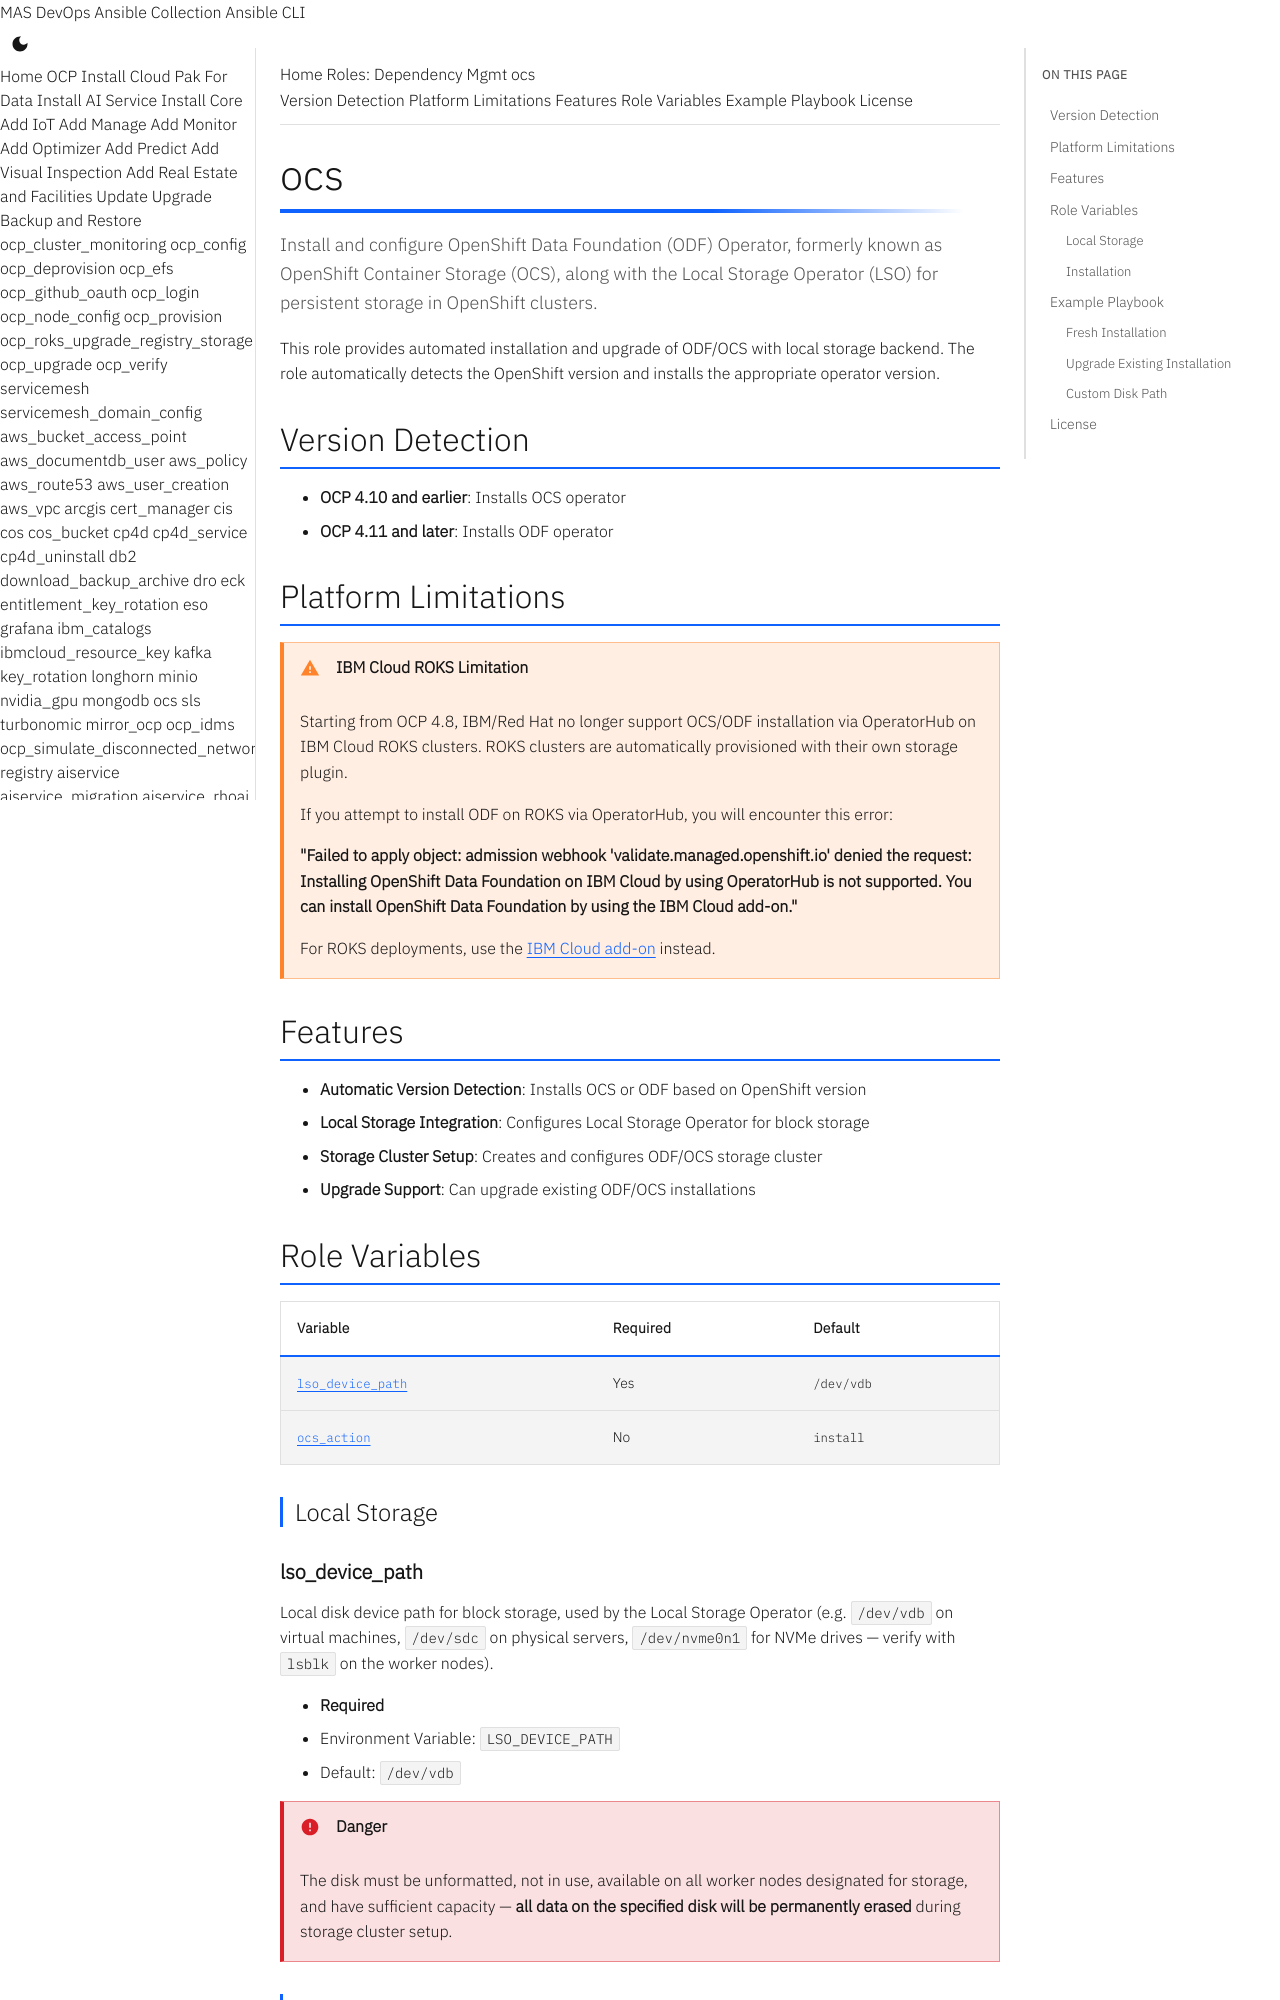

repository: ibm-mas/ansible-devops · page: roles/ocs/index.html · generator: mkdocs

# ocs

Install and configure OpenShift Data Foundation (ODF) Operator, formerly known as OpenShift Container Storage (OCS), along with the Local Storage Operator (LSO) for persistent storage in OpenShift clusters.

This role provides automated installation and upgrade of ODF/OCS with local storage backend. The role automatically detects the OpenShift version and installs the appropriate operator version.

## Version Detection

- **OCP 4.10 and earlier**: Installs OCS operator
- **OCP 4.11 and later**: Installs ODF operator

## Platform Limitations

!!! warning "IBM Cloud ROKS Limitation"
    Starting from OCP 4.8, IBM/Red Hat no longer support OCS/ODF installation via OperatorHub on IBM Cloud ROKS clusters. ROKS clusters are automatically provisioned with their own storage plugin.

    If you attempt to install ODF on ROKS via OperatorHub, you will encounter this error:

    **"Failed to apply object: admission webhook 'validate.managed.openshift.io' denied the request: Installing OpenShift Data Foundation on IBM Cloud by using OperatorHub is not supported. You can install OpenShift Data Foundation by using the IBM Cloud add-on."**

    For ROKS deployments, use the [IBM Cloud add-on](https://cloud.ibm.com/docs/openshift?topic=openshift-ocs-storage-prep) instead.

## Features

- **Automatic Version Detection**: Installs OCS or ODF based on OpenShift version
- **Local Storage Integration**: Configures Local Storage Operator for block storage
- **Storage Cluster Setup**: Creates and configures ODF/OCS storage cluster
- **Upgrade Support**: Can upgrade existing ODF/OCS installations

## Role Variables

| Variable | Required | Default |
|----------|----------|---------|
| [`lso_device_path`](#lso_device_path) | Yes | `/dev/vdb` |
| [`ocs_action`](#ocs_action) | No | `install` |

### Local Storage
